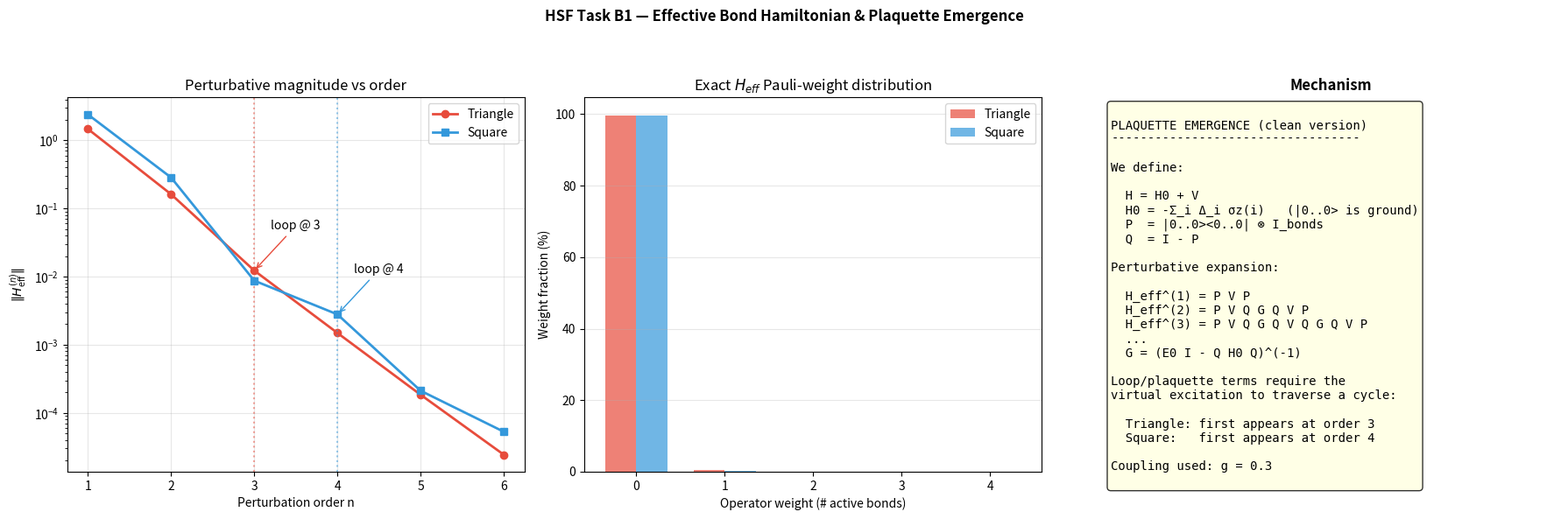

Reproduce this figure in Python. (Note: this script raises an exception after producing the figure.)
#!/usr/bin/env python
"""
HSF — Effective Bond Hamiltonian + Plaquette Emergence (Single Script)
=====================================================================

This script replaces the older B1 "bond_hamiltonian_*" family with ONE
clean, self-contained implementation that:

1) Builds a site+bond Hilbert space for a given graph (Triangle/Square).
2) Defines a gapped site Hamiltonian H0 with |0...0> as the true ground sector.
3) Defines a transmission coupling V that entangles sites and bonds.
4) Constructs the *correct* projector:
       P = |0...0><0...0|_sites ⊗ I_bonds
5) Computes:
   - Perturbative effective bond Hamiltonians order-by-order:
       H_eff^(1) = P V P
       H_eff^(2) = P V Q G Q V P
       H_eff^(3) = P V Q G Q V Q G Q V P
       ...
     where G = (E0 I - Q H0 Q)^(-1) on the Q subspace.
   - Exact effective Hamiltonian (all orders summed) via full resolvent:
       H_eff_exact = P H P + P V Q (E0 I - Q H Q)^(-1) Q V P
     with Q-subspace inversion performed *only on the Q indices*.

6) Decomposes H_eff into Pauli strings on bonds (d_B=2) and detects loop/plaquette terms.

Outputs:
- Console summary for Triangle and Square
- One PNG figure saved to ./hsf_out/

Run (Windows, single-line):
  python hsf_bond_effective_plaquette_demo.py

Notes:
- Pauli decomposition is implemented for bond dimension d_B=2 (qubit bonds).
- The "plaquette appears at order n" expectation is:
    Triangle (3-cycle): order 3
    Square   (4-cycle): order 4
"""

import os
from dataclasses import dataclass
from datetime import datetime
from itertools import product
import numpy as np
from scipy.linalg import eigh
import matplotlib.pyplot as plt


# -----------------------------
# Utilities: Pauli basis (d_B=2)
# -----------------------------
I2 = np.eye(2, dtype=complex)
X = np.array([[0, 1], [1, 0]], dtype=complex)
Y = np.array([[0, -1j], [1j, 0]], dtype=complex)
Z = np.array([[1, 0], [0, -1]], dtype=complex)
PAULI = {"I": I2, "X": X, "Y": Y, "Z": Z}
PAULI_KEYS = ("I", "X", "Y", "Z")


def kron_all(mats):
    out = mats[0]
    for m in mats[1:]:
        out = np.kron(out, m)
    return out


def hamming_weight(label: str) -> int:
    return sum(1 for ch in label if ch != "I")


def decompose_in_pauli(H_bonds: np.ndarray, n_bonds: int, tol: float = 1e-12):
    """
    Decompose a (2^n_bonds x 2^n_bonds) Hermitian into Pauli-string coefficients:
      H = sum_s c_s * P_s
    where P_s is tensor product of {I,X,Y,Z}.
    Coeff:
      c_s = Tr(P_s^\dagger H) / 2^n
    """
    dim = 2 ** n_bonds
    assert H_bonds.shape == (dim, dim)
    coeffs = {}
    norm = 2 ** n_bonds
    for key_tuple in product(PAULI_KEYS, repeat=n_bonds):
        label = "".join(key_tuple)
        P = kron_all([PAULI[k] for k in key_tuple])
        c = np.trace(P.conj().T @ H_bonds) / norm
        if abs(c) > tol:
            # keep real part if tiny imag
            if abs(c.imag) < 1e-10:
                c = c.real
            coeffs[label] = c
    return coeffs


# -----------------------------
# Lattice model
# -----------------------------
@dataclass
class EchoLattice:
    """
    Graph defined by sites and undirected edges. Each edge is a bond qubit.
    Full Hilbert space: H_sites (2^n_sites) ⊗ H_bonds (2^n_bonds).
    """
    n_sites: int
    edges: list  # list of tuples (u,v) length n_bonds
    d_B: int = 2

    def __post_init__(self):
        if self.d_B != 2:
            raise ValueError("This demo script supports d_B=2 only (Pauli decomposition).")
        self.n_bonds = len(self.edges)
        self.d_sites_total = 2 ** self.n_sites
        self.d_bonds_total = 2 ** self.n_bonds
        self.total_dim = self.d_sites_total * self.d_bonds_total

    def _embed_site_op(self, op2: np.ndarray, site_idx: int) -> np.ndarray:
        mats = []
        for i in range(self.n_sites):
            mats.append(op2 if i == site_idx else I2)
        op_sites = kron_all(mats)
        return np.kron(op_sites, np.eye(self.d_bonds_total, dtype=complex))

    def _embed_bond_op(self, op2: np.ndarray, bond_idx: int) -> np.ndarray:
        mats = []
        for b in range(self.n_bonds):
            mats.append(op2 if b == bond_idx else I2)
        op_bonds = kron_all(mats)
        return np.kron(np.eye(self.d_sites_total, dtype=complex), op_bonds)

    def transmission_edge_hamiltonian(self, bond_idx: int, coupling: float = 1.0) -> np.ndarray:
        """
        Isotropic SU(2)-like coupling:
          H_edge = sx(u) Bx(e) sx(v) + sy(u) By(e) sy(v) + sz(u) Bz(e) sz(v)
        with bond operators equal to Pauli on the bond qubit.

        This is the cleanest baseline for seeing loop-mediated higher-order terms.
        """
        u, v = self.edges[bond_idx]
        Hx = self._embed_site_op(X, u) @ self._embed_bond_op(X, bond_idx) @ self._embed_site_op(X, v)
        Hy = self._embed_site_op(Y, u) @ self._embed_bond_op(Y, bond_idx) @ self._embed_site_op(Y, v)
        Hz = self._embed_site_op(Z, u) @ self._embed_bond_op(Z, bond_idx) @ self._embed_site_op(Z, v)
        return coupling * (Hx + Hy + Hz)

    def build_V(self, coupling: float = 0.3) -> np.ndarray:
        V = np.zeros((self.total_dim, self.total_dim), dtype=complex)
        for b in range(self.n_bonds):
            V += self.transmission_edge_hamiltonian(b, coupling=coupling)
        return V


# -----------------------------
# Projectors and H0
# -----------------------------
def build_P_Q(lattice: EchoLattice):
    """
    P = |0...0><0...0|_sites ⊗ I_bonds (CORRECT)
    """
    d_s = lattice.d_sites_total
    d_b = lattice.d_bonds_total
    psi0 = np.zeros(d_s, dtype=complex)
    psi0[0] = 1.0
    P_sites = np.outer(psi0, psi0.conj())  # rank-1
    P = np.kron(P_sites, np.eye(d_b, dtype=complex))
    Q = np.eye(lattice.total_dim, dtype=complex) - P
    # Sanity
    err = np.linalg.norm(P @ P - P)
    if err > 1e-10:
        raise RuntimeError(f"Projector failed sanity: ||P^2-P||={err:.2e}")
    return P, Q


def build_H0_sites(lattice: EchoLattice, site_gaps=None):
    """
    H0 = - sum_i Δ_i σz(i)  (so |0...0> is ground)
    Energy per site in |0> is -Δ_i (since σz|0>=|0>).
    """
    if site_gaps is None:
        # slight staggering to lift degeneracy (optional but helpful)
        site_gaps = [2.0 + 0.37 * i for i in range(lattice.n_sites)]
    H0 = np.zeros((lattice.total_dim, lattice.total_dim), dtype=complex)
    for i, d in enumerate(site_gaps):
        H0 += (-d) * lattice._embed_site_op(Z, i)
    # Ground energy for |0...0> is -sum Δ_i (since each site contributes -Δ_i)
    E0 = -float(np.sum(site_gaps))
    return H0, E0, site_gaps


def diag_resolvent_G(lattice: EchoLattice, Q: np.ndarray, H0: np.ndarray, E0: float, eps: float = 1e-12):
    """
    Since H0 is diagonal in computational basis (only σz terms), build:
      G = Q * diag(1/(E0 - H0_diag)) * Q
    on the full space, but only nonzero on Q subspace.
    """
    H0_diag = np.diag(H0).real
    G = np.zeros((lattice.total_dim, lattice.total_dim), dtype=complex)
    q_mask = np.abs(np.diag(Q) - 1.0) < 1e-14  # Q diagonal is 1 on Q indices
    idxs = np.where(q_mask)[0]
    for i in idxs:
        denom = (E0 - H0_diag[i])
        if abs(denom) > eps:
            G[i, i] = 1.0 / denom
    return G


# -----------------------------
# Perturbative H_eff
# -----------------------------
def perturbative_orders(lattice: EchoLattice, coupling: float = 0.3, max_order: int = 6):
    """
    Compute H_eff^(n) for n=1..max_order where:
      n=1: P V P
      n=2: P V Q G Q V P
      n=3: P V Q G Q V Q G Q V P
      ...
    Return dict(order -> H_eff_on_bonds)
    """
    P, Q = build_P_Q(lattice)
    H0, E0, site_gaps = build_H0_sites(lattice)
    V = lattice.build_V(coupling=coupling)
    G = diag_resolvent_G(lattice, Q, H0, E0)

    d_b = lattice.d_bonds_total
    p_idx = np.arange(d_b)  # site ground sector indices are first d_b states (site_config=0)
    # NOTE: this is now safe because P was built as |0..0><0..0| ⊗ I, matching ordering.

    PVQ = P @ V @ Q
    QVP = Q @ V @ P
    QVQ = Q @ V @ Q

    results = {}

    # Order 1
    H1_full = P @ V @ P
    H1 = H1_full[np.ix_(p_idx, p_idx)]
    H1 = (H1 + H1.conj().T) / 2.0
    results[1] = H1

    # Higher orders
    for n in range(2, max_order + 1):
        # PVQ @ (G @ QVQ)^(n-2) @ G @ QVP
        term = PVQ
        if n >= 3:
            block = G @ QVQ
            for _ in range(n - 2):
                term = term @ block
        term = term @ G @ QVP

        Hn_full = term
        Hn = Hn_full[np.ix_(p_idx, p_idx)]
        Hn = (Hn + Hn.conj().T) / 2.0
        results[n] = Hn

    return results, {"E0": E0, "site_gaps": site_gaps}


# -----------------------------
# Exact H_eff (all orders)
# -----------------------------
def exact_H_eff(lattice: EchoLattice, coupling: float = 0.3):
    """
    Exact effective Hamiltonian (Feshbach / resolvent form):
      H_eff = P H P + P V Q (E0 I - Q H Q)^(-1) Q V P
    with inversion performed only in the Q-subspace.

    We use H = H0 + V. H0 is diagonal; V connects sectors.
    """
    P, Q = build_P_Q(lattice)
    H0, E0, site_gaps = build_H0_sites(lattice)
    V = lattice.build_V(coupling=coupling)
    H = H0 + V

    d_b = lattice.d_bonds_total
    p_idx = np.arange(d_b)

    # Build Q-subspace indices
    q_mask = np.abs(np.diag(Q) - 1.0) < 1e-14
    q_idx = np.where(q_mask)[0]

    # Restricted blocks
    QHQ = H[np.ix_(q_idx, q_idx)]
    PVQ = V[np.ix_(p_idx, q_idx)]
    QVP = V[np.ix_(q_idx, p_idx)]
    PHP = H[np.ix_(p_idx, p_idx)]

    # Invert (E0 I - QHQ) via eigendecomposition (stable for small sizes)
    evals, evecs = eigh(QHQ)
    denom = (E0 - evals)
    # Regularize tiny denominators
    denom[np.abs(denom) < 1e-12] = np.sign(denom[np.abs(denom) < 1e-12]) * 1e-12

    inv = (evecs * (1.0 / denom)) @ evecs.conj().T  # (E0 I - QHQ)^-1

    Heff = PHP + PVQ @ inv @ QVP
    Heff = (Heff + Heff.conj().T) / 2.0
    return Heff


# -----------------------------
# Plaquette/loop detection on Pauli strings
# -----------------------------
def is_loop_term(lattice: EchoLattice, active_bonds):
    """
    active_bonds: list of bond indices participating in the operator.
    For a loop plaquette on an undirected graph:
      - each involved site should have degree 2 within this set
      - number of involved sites equals number of active bonds
      - at least 3 bonds
    """
    if len(active_bonds) < 3:
        return False
    site_count = {}
    for b in active_bonds:
        u, v = lattice.edges[b]
        site_count[u] = site_count.get(u, 0) + 1
        site_count[v] = site_count.get(v, 0) + 1
    if any(c != 2 for c in site_count.values()):
        return False
    if len(site_count) != len(active_bonds):
        return False
    return True


def summarize_pauli_structure(lattice: EchoLattice, H_bonds: np.ndarray, top_k=8, tol=1e-12):
    coeffs = decompose_in_pauli(H_bonds, lattice.n_bonds, tol=tol)
    total_w = float(np.sum([abs(c) ** 2 for c in coeffs.values()])) if coeffs else 0.0

    by_w = {}
    loops = []
    for lab, c in coeffs.items():
        w = hamming_weight(lab)
        by_w.setdefault(w, []).append((lab, c))

        if w >= 3:
            active = [i for i, ch in enumerate(lab) if ch != "I"]
            if is_loop_term(lattice, active):
                loops.append((lab, c))

    # Sort each weight bucket by magnitude
    for w in by_w:
        by_w[w].sort(key=lambda t: -abs(t[1]))

    loops.sort(key=lambda t: -abs(t[1]))

    return {
        "coeffs": coeffs,
        "total_weight": total_w,
        "by_weight": by_w,
        "loop_terms": loops,
    }


# -----------------------------
# Run experiments + plot
# -----------------------------
def run_graph(graph_name, n_sites, edges, expected_plaq_order, coupling=0.3, max_order=6):
    lat = EchoLattice(n_sites=n_sites, edges=edges, d_B=2)

    print("\n" + "=" * 78)
    print(f"GRAPH: {graph_name}  |  sites={n_sites} bonds={len(edges)}  |  coupling={coupling}")
    print("=" * 78)
    print(f"Expected first plaquette order: {expected_plaq_order}")

    orders, meta = perturbative_orders(lat, coupling=coupling, max_order=max_order)
    He_exact = exact_H_eff(lat, coupling=coupling)

    # Order-by-order summary
    print("\nOrder-by-order perturbative H_eff:")
    print(f"{'order':>5} {'||H||':>12} {'max_w':>6} {'loop?':>7}   top loop term (if any)")
    print("-" * 78)

    first_loop = None
    norms = []
    loop_flags = []
    max_ws = []

    for n in range(1, max_order + 1):
        Hn = orders[n]
        info = summarize_pauli_structure(lat, Hn, tol=1e-12)
        norm = float(np.linalg.norm(Hn))
        norms.append(norm)

        max_w = max(info["by_weight"].keys()) if info["by_weight"] else 0
        max_ws.append(max_w)

        has_loop = len(info["loop_terms"]) > 0
        loop_flags.append(has_loop)
        if has_loop and first_loop is None and norm > 1e-12:
            first_loop = n

        loop_str = "YES" if has_loop else "no"
        top_loop = ""
        if has_loop:
            lab, c = info["loop_terms"][0]
            top_loop = f"{lab}  c={c:+.3e}"

        print(f"{n:>5} {norm:>12.6f} {max_w:>6} {loop_str:>7}   {top_loop}")

    # Exact summary
    print("\nExact H_eff (all orders):")
    ex_info = summarize_pauli_structure(lat, He_exact, tol=1e-12)
    ex_norm = float(np.linalg.norm(He_exact))
    ex_max_w = max(ex_info["by_weight"].keys()) if ex_info["by_weight"] else 0
    ex_has_loop = len(ex_info["loop_terms"]) > 0
    print(f"  ||H_exact|| = {ex_norm:.6f}  |  max_weight = {ex_max_w}  |  has_loop = {ex_has_loop}")

    if ex_has_loop:
        print("  Top loop terms:")
        for (lab, c) in ex_info["loop_terms"][:5]:
            print(f"    {lab}: {c:+.6e}")

    if first_loop is None:
        print("\n[WARN] No loop/plaquette term detected up to max_order. Increase max_order or check coupling/gaps.")
    else:
        print(f"\nFirst detected loop term at perturbative order: {first_loop} (expected {expected_plaq_order})")

    return {
        "lattice": lat,
        "orders": orders,
        "exact": He_exact,
        "norms": norms,
        "loop_flags": loop_flags,
        "max_ws": max_ws,
        "first_loop": first_loop,
        "expected_loop": expected_plaq_order,
    }


def make_figure(tri_res, sq_res, coupling):
    fig, axes = plt.subplots(1, 3, figsize=(18, 6))

    # Panel 1: norms vs order (log)
    ax = axes[0]
    for res, color, marker, name in [
        (tri_res, "#e74c3c", "o", "Triangle"),
        (sq_res, "#3498db", "s", "Square"),
    ]:
        orders = np.arange(1, len(res["norms"]) + 1)
        norms = np.array(res["norms"])
        norms = np.maximum(norms, 1e-16)
        ax.semilogy(orders, norms, marker=marker, color=color, linewidth=2, label=name)

        # mark first loop
        if res["first_loop"] is not None:
            ax.axvline(res["first_loop"], color=color, linestyle=":", alpha=0.5)
            ax.annotate(
                f"loop @ {res['first_loop']}",
                xy=(res["first_loop"], norms[res["first_loop"] - 1]),
                xytext=(res["first_loop"] + 0.2, norms[res["first_loop"] - 1] * 4),
                arrowprops=dict(arrowstyle="->", color=color),
                fontsize=10,
            )

    ax.set_xlabel("Perturbation order n")
    ax.set_ylabel(r"$\|H_{\mathrm{eff}}^{(n)}\|$")
    ax.set_title("Perturbative magnitude vs order")
    ax.grid(True, alpha=0.3)
    ax.legend()

    # Panel 2: weight fractions for exact H_eff
    ax = axes[1]
    width = 0.35
    for offset, (res, color, name) in enumerate([
        (tri_res, "#e74c3c", "Triangle"),
        (sq_res, "#3498db", "Square"),
    ]):
        lat = res["lattice"]
        info = summarize_pauli_structure(lat, res["exact"], tol=1e-12)
        coeffs = info["coeffs"]
        total = float(np.sum([abs(c) ** 2 for c in coeffs.values()])) if coeffs else 1.0

        wsum = {}
        for lab, c in coeffs.items():
            w = hamming_weight(lab)
            wsum[w] = wsum.get(w, 0.0) + float(abs(c) ** 2)

        ws = sorted(wsum.keys())
        fracs = [100.0 * wsum[w] / total for w in ws]
        xs = [w + (offset - 0.5) * width for w in ws]
        ax.bar(xs, fracs, width=width, color=color, alpha=0.7, label=name)

    ax.set_xlabel("Operator weight (# active bonds)")
    ax.set_ylabel("Weight fraction (%)")
    ax.set_title("Exact $H_{eff}$ Pauli-weight distribution")
    ax.grid(True, alpha=0.3, axis="y")
    ax.legend()

    # Panel 3: mechanism text
    ax = axes[2]
    ax.axis("off")
    txt = f"""
PLAQUETTE EMERGENCE (clean version)
----------------------------------

We define:

  H = H0 + V
  H0 = -Σ_i Δ_i σz(i)   (|0..0> is ground)
  P  = |0..0><0..0| ⊗ I_bonds
  Q  = I - P

Perturbative expansion:

  H_eff^(1) = P V P
  H_eff^(2) = P V Q G Q V P
  H_eff^(3) = P V Q G Q V Q G Q V P
  ...
  G = (E0 I - Q H0 Q)^(-1)

Loop/plaquette terms require the
virtual excitation to traverse a cycle:

  Triangle: first appears at order 3
  Square:   first appears at order 4

Coupling used: g = {coupling}
"""
    ax.text(0.02, 0.98, txt, va="top", ha="left", family="monospace", fontsize=10,
            bbox=dict(boxstyle="round", facecolor="lightyellow", alpha=0.8))
    ax.set_title("Mechanism", fontweight="bold")

    plt.suptitle("HSF Task B1 — Effective Bond Hamiltonian & Plaquette Emergence", fontweight="bold")
    plt.tight_layout(rect=[0, 0, 1, 0.93])
    return fig


def main():
    np.random.seed(42)

    coupling = 0.30
    max_order = 6

    tri = run_graph("Triangle", 3, [(0, 1), (1, 2), (0, 2)], expected_plaq_order=3, coupling=coupling, max_order=max_order)
    sq = run_graph("Square", 4, [(0, 1), (1, 2), (2, 3), (0, 3)], expected_plaq_order=4, coupling=coupling, max_order=max_order)

    fig = make_figure(tri, sq, coupling=coupling)

    # Save figure in a portable location
    out_dir = os.path.join(os.path.dirname(__file__), "hsf_out")
    os.makedirs(out_dir, exist_ok=True)
    out_path = os.path.join(out_dir, f"bond_effective_plaquette_demo_{datetime.now().strftime('%Y%m%d_%H%M%S')}.png")
    fig.savefig(out_path, dpi=150, bbox_inches="tight")
    plt.close(fig)
    print(f"\n[saved] {out_path}")


if __name__ == "__main__":
    main()
